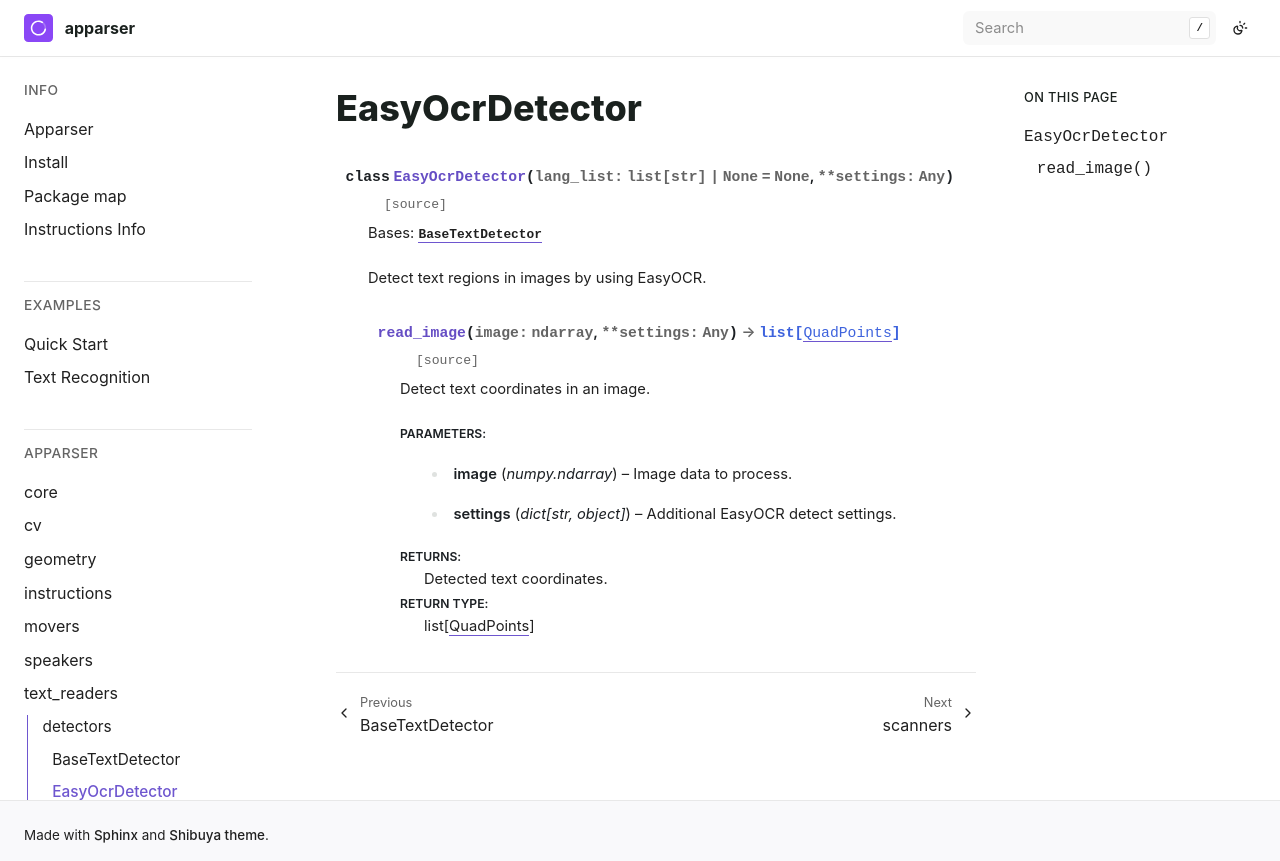

repository: apparser-development/apparser · page: api/text_readers/detectors/EasyOcrDetector.html · generator: sphinx

EasyOcrDetector
=====================

.. currentmodule:: apparser.text_readers.detectors

.. autoclass:: EasyOcrDetector
   :members:
   :undoc-members:
   :show-inheritance:
   :member-order: bysource
